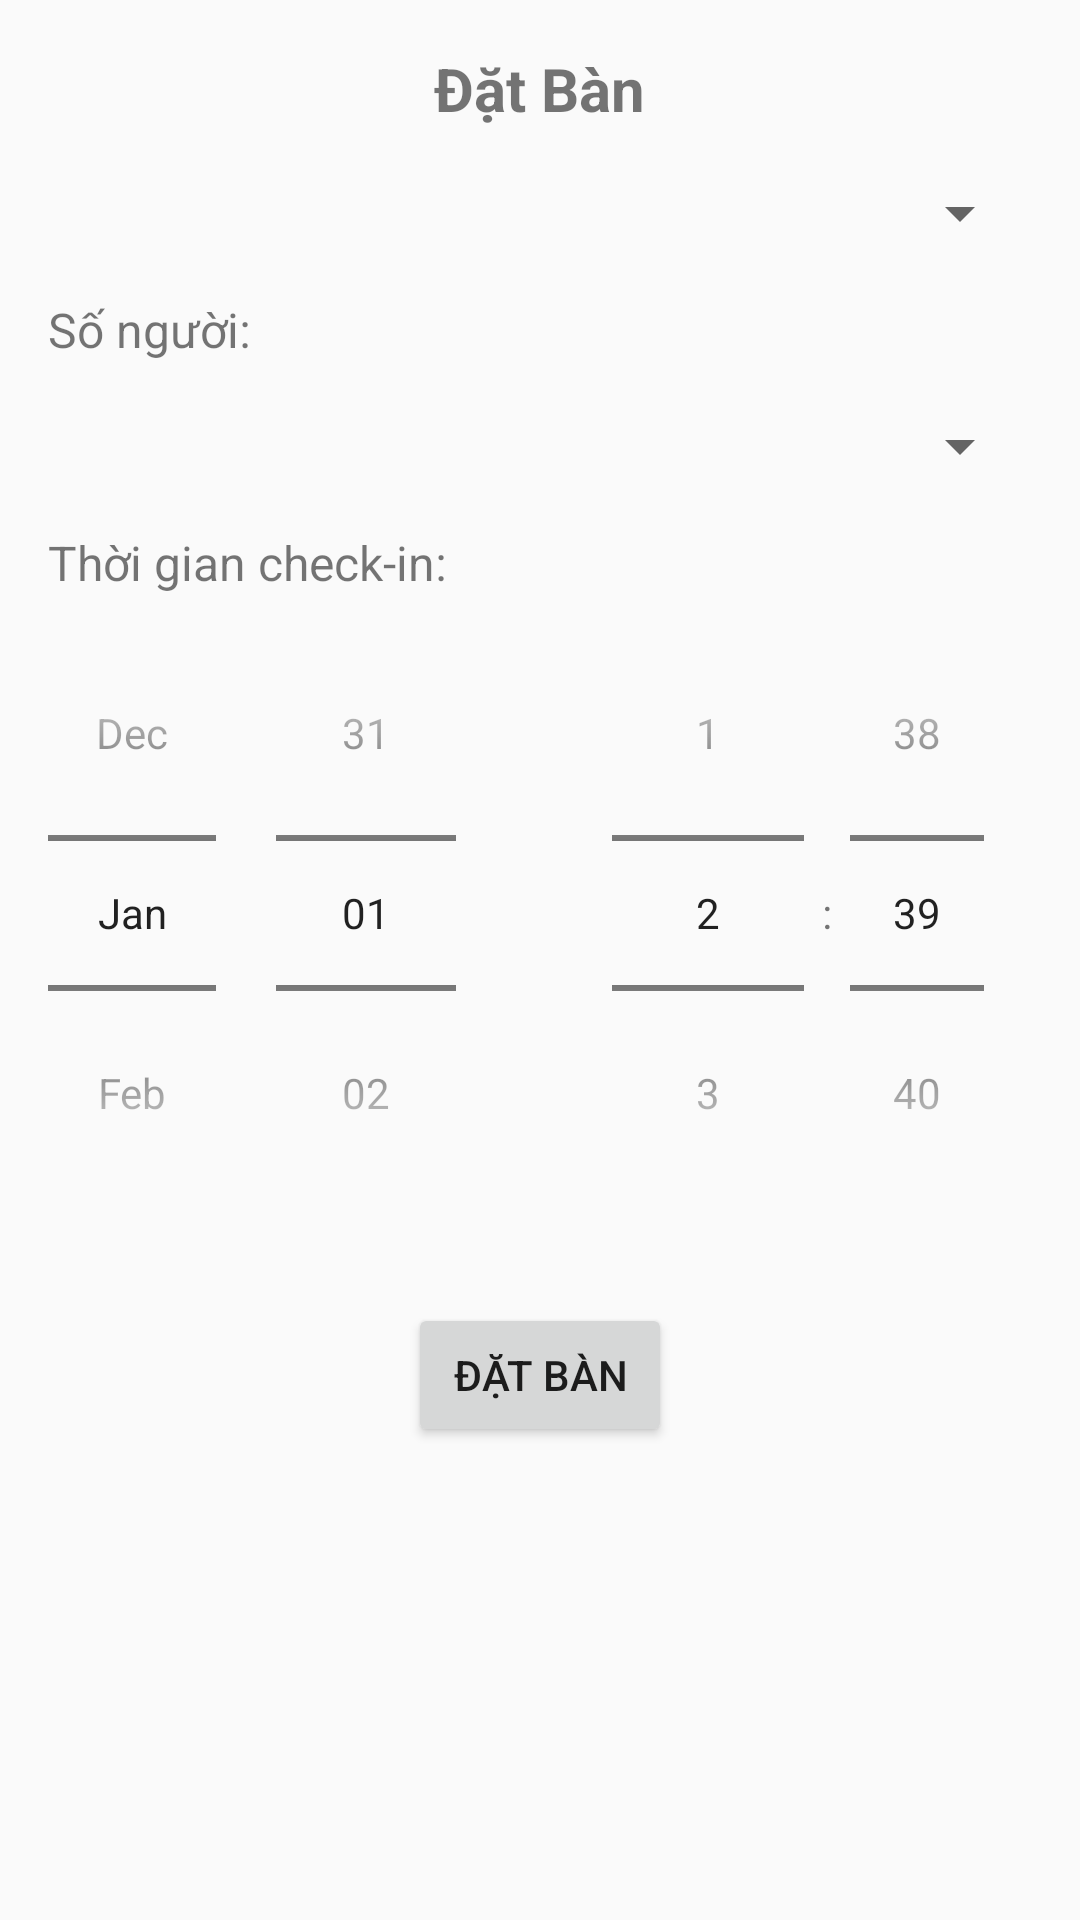

This screen was rendered from an Android layout file. Write that file and the resources it references.
<!-- AndroidManifest.xml: application theme Theme.PORestaurant -->
<!-- res/layout/activity_booking.xml -->
<?xml version="1.0" encoding="utf-8"?>
<LinearLayout xmlns:android="http://schemas.android.com/apk/res/android"
    android:layout_width="match_parent"
    android:layout_height="match_parent"
    android:orientation="vertical"
    android:padding="16dp">

    <TextView
        android:layout_width="wrap_content"
        android:layout_height="wrap_content"
        android:text="Đặt Bàn"
        android:textSize="20sp"
        android:textStyle="bold"
        android:layout_gravity="center"
        android:layout_marginBottom="16dp" />

    <TextView
        android:id="@+id/tv_no_tables"
        android:layout_width="wrap_content"
        android:layout_height="wrap_content"
        android:text="Không có bàn trống"
        android:textSize="16sp"
        android:visibility="gone"
        android:layout_gravity="center"
        android:layout_marginBottom="16dp" />

    <Spinner
        android:id="@+id/spinner_tables"
        android:layout_width="match_parent"
        android:layout_height="wrap_content"
        android:enabled="true" />



    <TextView
        android:layout_width="wrap_content"
        android:layout_height="wrap_content"
        android:text="Số người:"
        android:textSize="16sp"
        android:layout_marginTop="16dp" />

    <Spinner
        android:id="@+id/spinner_capacity"
        android:layout_width="match_parent"
        android:layout_height="wrap_content"
        android:layout_marginTop="16dp"/>

    <TextView
        android:layout_width="wrap_content"
        android:layout_height="wrap_content"
        android:text="Thời gian check-in:"
        android:textSize="16sp"
        android:layout_marginTop="16dp" />

    <LinearLayout
        android:layout_width="match_parent"
        android:layout_height="wrap_content"
        android:orientation="horizontal"
        android:layout_marginBottom="8dp">

        <DatePicker
            android:id="@+id/date_picker"
            android:layout_width="0dp"
            android:layout_height="wrap_content"
            android:layout_weight="1"
            android:calendarViewShown="false"
            android:datePickerMode="spinner"
            android:layout_marginEnd="8dp" />

        <TimePicker
            android:id="@+id/time_picker"
            android:layout_width="0dp"
            android:layout_height="wrap_content"
            android:layout_weight="1"
            android:timePickerMode="spinner"
            android:layout_marginStart="8dp" />
    </LinearLayout>



    <Button
        android:id="@+id/btn_book"
        android:layout_width="wrap_content"
        android:layout_height="wrap_content"
        android:text="Đặt Bàn"
        android:layout_gravity="center"
        android:layout_marginTop="16dp" />

</LinearLayout>
<!-- resources referenced by this layout -->
<resources>
  <style name="Theme.PORestaurant" parent="android:Theme.Material.Light.NoActionBar" />
</resources>
